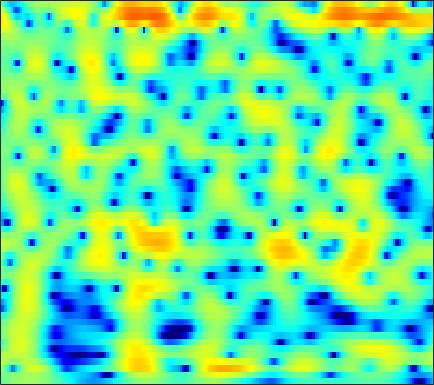

Values plotted in this chart, from the file beside it:
-1.8641, -1.3875, -0.82161, -0.33153, -0.0083524, 0.3667, 0.68126, 0.87959, 1.0979, 1.2658, 1.3814, 1.4345, 1.463, 1.4442, 1.3993, 1.2958, 1.1474, 1.0056, 0.77676, 0.50443, 0.18973, -0.072947, -0.46015, -0.88881
-0.5833, -0.4596, -0.3211, -0.1953, -0.09605, 0.05804, 0.2435, 0.4035, 0.6394, 0.8859, 1.124, 1.286, 1.464, 1.585, 1.63, 1.624, 1.536, 1.415, 1.177, 0.854, 0.4482, 0.09182, -0.4467, -1.048
1.343, 0.2693, -1.633, -4.324, -7.117, -11.68, -10.99, -7.458, -3.742, -1.18, 0.6293, 1.635, 2.62, 3.275, 3.581, 3.77, 3.736, 3.575, 3.187, 2.605, 1.83, 1.122, -0.002066, -1.342
2.762, 2.33, 1.71, 1.107, 0.7322, 0.4266, 0.4195, 0.6038, 1.026, 1.529, 1.995, 2.272, 2.51, 2.568, 2.489, 2.211, 1.737, 1.254, 0.4417, -0.56, -1.751, -2.765, -4.286, -6.001
1.917, 2.052, 2.236, 2.417, 2.546, 2.705, 2.84, 2.918, 2.977, 2.966, 2.859, 2.704, 2.375, 1.886, 1.408, 0.6025, -0.4049, -1.299, -2.685, -4.292, -6.116, -7.614, -9.734, -11.88
-2.146, -1.017, 0.3244, 1.444, 2.137, 2.878, 3.42, 3.705, 3.927, 3.969, 3.828, 3.602, 3.136, 2.473, 1.842, 0.807, -0.4674, -1.591, -3.339, -5.399, -7.844, -9.993, -13.4, -17.59
-4.58, -2.794, -0.8396, 0.6989, 1.625, 2.599, 3.307, 3.682, 3.985, 4.076, 3.961, 3.744, 3.278, 2.611, 1.984, 0.9765, -0.2229, -1.241, -2.739, -4.365, -6.08, -7.372, -9.005, -10.43
-1.101, -0.3684, 0.5928, 1.482, 2.077, 2.751, 3.273, 3.556, 3.781, 3.829, 3.695, 3.473, 3.011, 2.355, 1.737, 0.7395, -0.4596, -1.496, -3.071, -4.878, -6.94, -8.671, -11.24, -14.09
-0.7387, -0.08703, 0.7342, 1.484, 1.99, 2.573, 3.039, 3.303, 3.53, 3.607, 3.524, 3.352, 2.972, 2.412, 1.869, 0.9824, -0.1003, -1.045, -2.497, -4.173, -6.101, -7.731, -10.13, -12.68
-2.157, -1.412, -0.4765, 0.3922, 0.9921, 1.712, 2.324, 2.701, 3.087, 3.326, 3.403, 3.353, 3.142, 2.762, 2.363, 1.685, 0.8437, 0.1151, -0.9777, -2.185, -3.482, -4.488, -5.818, -7.064
-4.79, -4.071, -2.975, -1.784, -0.879, 0.27, 1.296, 1.96, 2.686, 3.217, 3.551, 3.666, 3.648, 3.438, 3.155, 2.62, 1.912, 1.279, 0.3056, -0.7954, -1.998, -2.958, -4.302, -5.672
-13.69, -12.87, -9.405, -5.987, -3.871, -1.574, 0.2466, 1.351, 2.525, 3.389, 3.973, 4.237, 4.363, 4.243, 4.002, 3.481, 2.736, 2.04, 0.9319, -0.3623, -1.815, -2.998, -4.689, -6.492
-10.12, -9.819, -7.981, -5.556, -3.792, -1.679, 0.1199, 1.269, 2.528, 3.493, 4.166, 4.486, 4.665, 4.558, 4.293, 3.691, 2.802, 1.942, 0.5362, -1.189, -3.226, -4.953, -7.472, -10.15
-5.97, -6.21, -5.803, -4.644, -3.454, -1.708, -0.01743, 1.126, 2.427, 3.451, 4.178, 4.524, 4.731, 4.638, 4.367, 3.733, 2.781, 1.846, 0.2823, -1.702, -4.182, -6.434, -10.23, -15.62
-11.46, -18.32, -20.5, -10.28, -6.506, -3.1, -0.6625, 0.7565, 2.241, 3.34, 4.105, 4.467, 4.685, 4.619, 4.381, 3.818, 2.974, 2.155, 0.8302, -0.7532, -2.563, -4.012, -5.946, -7.775
-3.662, -4.183, -4.172, -3.368, -2.439, -1.054, 0.2733, 1.171, 2.195, 3.007, 3.589, 3.88, 4.056, 3.986, 3.774, 3.274, 2.523, 1.799, 0.6231, -0.7724, -2.388, -3.71, -5.513, -7.234
-0.3799, -0.5765, -0.664, -0.525, -0.2778, 0.2089, 0.8218, 1.325, 1.989, 2.585, 3.058, 3.318, 3.509, 3.494, 3.341, 2.933, 2.282, 1.63, 0.5149, -0.8954, -2.647, -4.27, -6.944, -10.49
-0.3722, -0.8872, -1.522, -1.931, -1.978, -1.626, -0.8732, -0.1663, 0.8067, 1.705, 2.445, 2.869, 3.258, 3.439, 3.43, 3.236, 2.819, 2.364, 1.545, 0.4997, -0.7777, -1.916, -3.642, -5.449
-1.531, -3.063, -5.988, -10.35, -13.49, -10.52, -5.974, -3.542, -1.195, 0.4509, 1.632, 2.271, 2.866, 3.225, 3.363, 3.391, 3.254, 3.047, 2.645, 2.078, 1.385, 0.7993, -0.08632, -1.011
0.03525, -1.056, -2.766, -4.425, -5.088, -4.643, -3.183, -2.001, -0.6513, 0.3694, 1.058, 1.423, 1.746, 1.946, 2.058, 2.172, 2.271, 2.317, 2.33, 2.227, 1.983, 1.726, 1.233, 0.5298
2.515, 2.121, 1.603, 1.165, 0.9347, 0.772, 0.733, 0.7208, 0.6529, 0.4492, 0.0248, -0.4304, -1.142, -1.791, -2.046, -1.881, -1.208, -0.5582, 0.2668, 0.9382, 1.331, 1.433, 1.367, 1.004
2.909, 2.736, 2.52, 2.333, 2.192, 1.998, 1.74, 1.473, 0.9337, 0.07645, -1.218, -2.677, -5.602, -10.76, -18.84, -14.65, -7.414, -4.494, -2.021, -0.462, 0.5533, 0.9853, 1.279, 1.345
0.4842, 0.4136, 0.3972, 0.4781, 0.5943, 0.792, 0.9678, 1.025, 0.9385, 0.574, -0.06912, -0.7735, -1.943, -3.114, -3.683, -3.636, -2.788, -2, -1, -0.2667, 0.212, 0.4924, 0.6966, 0.8264
-4.521, -4.825, -5.113, -4.824, -4.058, -2.61, -1.094, -0.1092, 0.9234, 1.625, 1.97, 2.089, 2.054, 1.887, 1.722, 1.492, 1.208, 0.9479, 0.4631, -0.1349, -0.8878, -1.405, -1.811, -1.809
-9.677, -11.22, -16.5, -29.04, -14.12, -7.083, -3.071, -0.9842, 1.025, 2.449, 3.37, 3.811, 4.12, 4.147, 3.996, 3.572, 2.854, 2.108, 0.7001, -1.289, -4.235, -7.629, -14.73, -13.37
-8.594, -8.17, -7.579, -6.626, -5.471, -3.549, -1.588, -0.263, 1.238, 2.369, 3.209, 3.617, 3.909, 3.926, 3.765, 3.308, 2.595, 1.881, 0.6643, -0.8689, -2.639, -4.042, -5.356, -5.589
-6.284, -5.363, -4.199, -3.055, -2.201, -1.073, 0.001655, 0.7499, 1.621, 2.311, 2.79, 3.021, 3.141, 3.056, 2.864, 2.449, 1.866, 1.328, 0.5401, -0.3302, -1.14, -1.702, -2.277, -2.575
-4.225, -3.288, -2.135, -1.074, -0.3379, 0.5496, 1.318, 1.806, 2.318, 2.689, 2.873, 2.902, 2.794, 2.522, 2.216, 1.699, 1.054, 0.51, -0.2654, -1.052, -1.824, -2.317, -2.904, -3.264
-2.53, -1.606, -0.4709, 0.546, 1.216, 1.98, 2.583, 2.922, 3.216, 3.323, 3.252, 3.074, 2.678, 2.113, 1.585, 0.7715, -0.1408, -0.8839, -1.959, -3.059, -4.278, -5.139, -6.242, -6.967
-1.816, -0.7145, 0.5949, 1.705, 2.391, 3.113, 3.619, 3.852, 3.98, 3.855, 3.517, 3.099, 2.33, 1.332, 0.4442, -0.8884, -2.3, -3.343, -4.729, -6.103, -7.716, -9.36, -12.56, -18.93
-2.027, -0.5825, 0.9785, 2.179, 2.883, 3.579, 4.012, 4.169, 4.15, 3.882, 3.305, 2.671, 1.506, -0.0745, -1.568, -4.061, -7.096, -9.324, -10.91, -10.55, -9.667, -9.439, -9.388, -9.584
-1.577, -0.4136, 0.8648, 1.831, 2.388, 2.924, 3.235, 3.333, 3.262, 2.99, 2.449, 1.858, 0.7539, -0.7908, -2.319, -5.033, -8.787, -12.23, -14.26, -11.06, -8.271, -6.689, -5.254, -4.021
-1.24, -0.5955, 0.1229, 0.6398, 0.8998, 1.094, 1.164, 1.169, 1.141, 1.043, 0.8921, 0.7023, 0.3001, -0.3035, -0.895, -1.78, -2.688, -3.243, -3.626, -3.519, -3.141, -2.688, -2.089, -1.362
-1.376, -0.9084, -0.6087, -0.6027, -0.8261, -1.367, -2.03, -2.453, -2.564, -2.152, -1.352, -0.7625, -0.0963, 0.3219, 0.4753, 0.5184, 0.4186, 0.2651, 0.0662, -0.1975, -0.3786, -0.54, -0.6186, -0.6307
-0.744, -0.2971, -0.1787, -0.6724, -1.498, -3.417, -6.85, -11.31, -17.07, -8.674, -4.001, -1.801, 0.1625, 1.405, 2.01, 2.442, 2.572, 2.495, 2.157, 1.558, 0.6957, -0.1818, -1.597, -3.243
-0.3941, -0.02101, 0.1677, -0.09799, -0.5797, -1.589, -2.888, -3.794, -4.121, -3.136, -1.511, -0.3674, 0.863, 1.726, 2.145, 2.45, 2.475, 2.345, 1.915, 1.242, 0.1186, -1.037, -3.371, -7.053
-1.295, -0.8833, -0.491, -0.2472, -0.184, -0.2144, -0.2909, -0.3234, -0.3044, -0.126, 0.09326, 0.2688, 0.4275, 0.4764, 0.4175, 0.2755, 0.06027, -0.1319, -0.3744, -0.6512, -0.9859, -1.258, -1.704, -1.982
-2.437, -1.765, -0.9831, -0.3203, 0.08065, 0.4863, 0.7514, 0.8779, 0.9399, 0.8653, 0.6369, 0.3574, -0.1883, -0.9521, -1.644, -2.675, -3.571, -3.984, -3.94, -3.405, -2.555, -1.944, -1.133, -0.4158
-4.217, -3.01, -1.611, -0.4886, 0.2083, 0.947, 1.46, 1.693, 1.818, 1.675, 1.28, 0.7613, -0.2699, -1.808, -3.409, -6.52, -11.61, -17.25, -13.75, -7.914, -4.559, -2.807, -1.103, 0.1179
-6.193, -4.558, -2.743, -1.259, -0.3283, 0.6812, 1.442, 1.833, 2.124, 2.138, 1.87, 1.464, 0.622, -0.5662, -1.688, -3.486, -5.304, -6.135, -5.826, -4.366, -2.74, -1.641, -0.5287, 0.3224
-7.091, -5.83, -4.097, -2.452, -1.326, -0.03785, 0.9862, 1.576, 2.091, 2.345, 2.32, 2.152, 1.767, 1.227, 0.7705, 0.1802, -0.3135, -0.5296, -0.6224, -0.5142, -0.2712, -0.1252, -0.01705, -0.02966
-10.13, -9.008, -6.513, -3.898, -2.19, -0.3123, 1.078, 1.835, 2.514, 2.839, 2.878, 2.756, 2.458, 2.069, 1.767, 1.452, 1.257, 1.176, 1.131, 1.109, 0.9859, 0.7571, 0.2641, -0.6422
-18.2, -14.27, -7.528, -3.398, -1.261, 0.7917, 2.186, 2.873, 3.372, 3.432, 3.119, 2.653, 1.771, 0.7845, 0.1386, -0.341, -0.1944, 0.1983, 0.8617, 1.396, 1.615, 1.564, 1.09, 0.04998
-2.437, -2.047, -1.034, 0.2125, 1.121, 2.125, 2.813, 3.103, 3.142, 2.769, 1.886, 0.8241, -1.31, -4.708, -8.65, -14.4, -8.679, -4.94, -1.899, -0.09922, 0.9429, 1.335, 1.396, 1.088
0.4325, 0.5847, 0.8781, 1.246, 1.525, 1.847, 2.034, 2.051, 1.883, 1.446, 0.6784, -0.1492, -1.595, -3.41, -4.737, -5.638, -4.822, -3.604, -2.008, -0.7478, 0.08052, 0.4289, 0.6423, 0.6101
0.5435, 0.6126, 0.7363, 0.8629, 0.9406, 1.012, 1.048, 1.036, 0.97, 0.8172, 0.5869, 0.3624, 0.01163, -0.3246, -0.5173, -0.6158, -0.5183, -0.3504, -0.05505, 0.188, 0.2968, 0.2937, 0.1643, -0.1271
-0.334, -0.187, -0.04592, -0.0113, -0.046, -0.1459, -0.2317, -0.2305, -0.1149, 0.1454, 0.5001, 0.7883, 1.139, 1.434, 1.598, 1.76, 1.833, 1.832, 1.725, 1.463, 1.056, 0.6592, -0.02108, -0.8119
-1.846, -1.283, -0.9552, -1.093, -1.483, -2.319, -3.299, -3.772, -3.509, -2.227, -0.6183, 0.5117, 1.778, 2.716, 3.225, 3.647, 3.808, 3.757, 3.442, 2.857, 1.98, 1.101, -0.3722, -2.106
-2.761, -1.802, -1.322, -1.653, -2.483, -4.623, -8.914, -16.02, -16.22, -6.601, -2.173, -0.009664, 2.022, 3.37, 4.07, 4.637, 4.844, 4.772, 4.369, 3.612, 2.441, 1.225, -0.9697, -4.096
-1.912, -1.452, -1.168, -1.274, -1.62, -2.329, -3.11, -3.45, -3.165, -2.027, -0.5372, 0.5299, 1.738, 2.668, 3.166, 3.59, 3.725, 3.635, 3.289, 2.654, 1.705, 0.7583, -0.7624, -2.569
-1.026, -0.8026, -0.5832, -0.4921, -0.495, -0.556, -0.5891, -0.5682, -0.3911, -0.05749, 0.3816, 0.7375, 1.198, 1.603, 1.826, 2.009, 2.045, 1.974, 1.736, 1.329, 0.7693, 0.2656, -0.4733, -1.254
-0.1746, 0.1071, 0.376, 0.525, 0.582, 0.5844, 0.5428, 0.5089, 0.4766, 0.4675, 0.4894, 0.5356, 0.6237, 0.7071, 0.7737, 0.8238, 0.8357, 0.8101, 0.6845, 0.4745, 0.1877, -0.05102, -0.442, -0.8724
1.222, 1.589, 1.85, 1.917, 1.859, 1.682, 1.4, 1.159, 0.7858, 0.4035, 0.05723, -0.1589, -0.3641, -0.4571, -0.4364, -0.324, -0.1856, -0.1108, -0.0523, -0.07084, -0.1767, -0.3129, -0.5581, -0.8312
3.729, 3.9, 3.859, 3.567, 3.205, 2.597, 1.878, 1.268, 0.3827, -0.5752, -1.584, -2.336, -3.133, -3.345, -3.119, -2.425, -1.687, -1.257, -0.8796, -0.775, -0.8665, -1.028, -1.159, -1.213
6.427, 6.057, 5.319, 4.301, 3.402, 2.053, 0.688, -0.3276, -1.609, -3.011, -4.997, -7.227, -12.1, -15.81, -11.01, -6.207, -3.5, -2.367, -1.839, -2.224, -3.333, -4.315, -4.935, -4.102
6.859, 5.903, 4.306, 2.287, 0.473, -2.468, -5.748, -7.602, -7.779, -6.813, -6.377, -6.588, -7.215, -6.952, -5.805, -3.758, -2.142, -1.467, -1.416, -2.441, -4.968, -8.349, -14.07, -8.02
3.944, 2.587, 0.5102, -1.867, -3.948, -7.298, -11.72, -14.74, -12.69, -8.828, -6.206, -4.889, -3.586, -2.522, -1.802, -0.97, -0.3368, -0.05637, 0.03665, -0.1979, -0.6385, -0.9093, -0.9578, -0.4156
0.3123, -1.567, -4.298, -6.809, -8.048, -8.524, -8.203, -7.611, -6.51, -5.169, -3.775, -2.808, -1.681, -0.7685, -0.1998, 0.4094, 0.8526, 1.082, 1.27, 1.343, 1.365, 1.377, 1.451, 1.599
